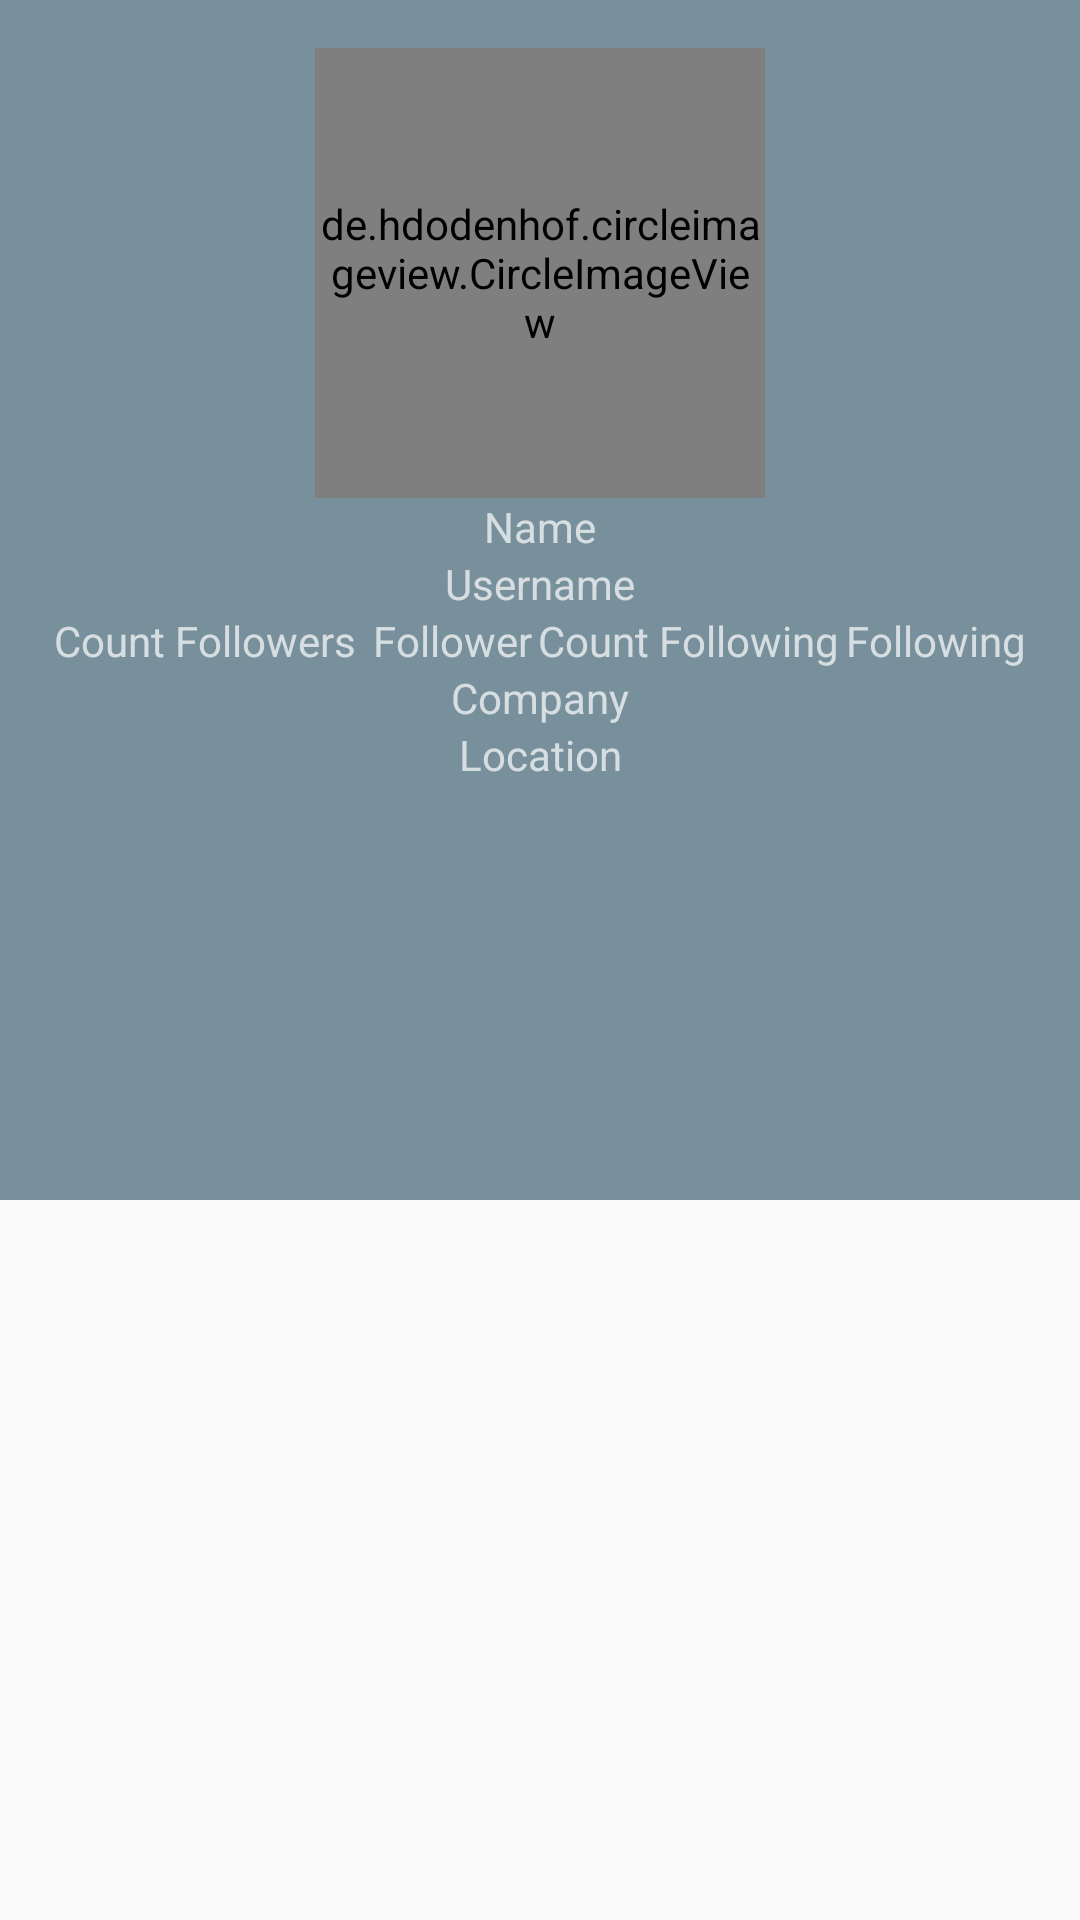

Here is an Android app screen rendered from its layout file. Give the layout XML and the strings, colors and styles it references.
<!-- AndroidManifest.xml: application theme Theme.GithubUser -->
<!-- res/layout/activity_detail_user.xml -->
<?xml version="1.0" encoding="utf-8"?>
<androidx.coordinatorlayout.widget.CoordinatorLayout xmlns:android="http://schemas.android.com/apk/res/android"
    xmlns:app="http://schemas.android.com/apk/res-auto"
    xmlns:tools="http://schemas.android.com/tools"
    android:id="@+id/main_content"
    android:layout_width="match_parent"
    android:layout_height="match_parent"
    tools:context=".DetailUser">

    <com.google.android.material.appbar.AppBarLayout
        android:id="@+id/appbar"
        android:layout_width="match_parent"
        android:layout_height="400dp"
        android:theme="@style/ThemeOverlay.AppCompat.Dark.ActionBar">

        <com.google.android.material.appbar.CollapsingToolbarLayout
            android:id="@+id/collapsing_toolbar"
            android:layout_width="match_parent"
            android:layout_height="match_parent"
            app:layout_scrollFlags="scroll|exitUntilCollapsed">

            <androidx.constraintlayout.widget.ConstraintLayout
                android:layout_width="match_parent"
                android:layout_height="wrap_content"
                android:layout_margin="8dp"
                android:orientation="vertical"
                android:padding="8dp">

                <de.hdodenhof.circleimageview.CircleImageView
                    android:id="@+id/img_avatar"
                    android:layout_width="150dp"
                    android:layout_height="150dp"
                    android:src="@color/grey"
                    app:layout_constraintEnd_toEndOf="parent"
                    app:layout_constraintStart_toStartOf="parent"
                    app:layout_constraintTop_toTopOf="parent" />

                <TextView
                    android:id="@+id/tvName"
                    android:layout_width="wrap_content"
                    android:layout_height="wrap_content"
                    android:text="@string/name"
                    app:layout_constraintEnd_toEndOf="@id/img_avatar"
                    app:layout_constraintStart_toStartOf="@id/img_avatar"
                    app:layout_constraintTop_toBottomOf="@id/img_avatar" />

                <TextView
                    android:id="@+id/tvUname"
                    android:layout_width="wrap_content"
                    android:layout_height="wrap_content"
                    android:text="@string/username"
                    app:layout_constraintEnd_toEndOf="@id/tvName"
                    app:layout_constraintStart_toStartOf="@id/tvName"
                    app:layout_constraintTop_toBottomOf="@id/tvName" />

                <TextView
                    android:id="@+id/tvCountFollower"
                    android:layout_width="104dp"
                    android:layout_height="wrap_content"
                    android:text="@string/countfollower"
                    app:layout_constraintEnd_toStartOf="@id/tvFollower"
                    app:layout_constraintStart_toStartOf="parent"
                    app:layout_constraintTop_toBottomOf="@id/tvUname" />

                <TextView
                    android:id="@+id/tvFollower"
                    android:layout_width="wrap_content"
                    android:layout_height="wrap_content"
                    android:text="@string/follower"
                    app:layout_constraintEnd_toStartOf="@id/tvCountFollowing"
                    app:layout_constraintStart_toEndOf="@+id/tvCountFollower"
                    app:layout_constraintTop_toBottomOf="@id/tvUname" />

                <TextView
                    android:id="@+id/tvCountFollowing"
                    android:layout_width="wrap_content"
                    android:layout_height="wrap_content"
                    android:text="@string/countfollowing"
                    app:layout_constraintEnd_toStartOf="@id/tvFollowing"
                    app:layout_constraintStart_toEndOf="@+id/tvFollower"
                    app:layout_constraintTop_toBottomOf="@id/tvUname" />

                <TextView
                    android:id="@+id/tvFollowing"
                    android:layout_width="wrap_content"
                    android:layout_height="wrap_content"
                    android:text="@string/following"
                    app:layout_constraintEnd_toEndOf="parent"
                    app:layout_constraintStart_toEndOf="@id/tvCountFollowing"
                    app:layout_constraintTop_toBottomOf="@id/tvUname" />

                <TextView
                    android:id="@+id/tvCompany"
                    android:layout_width="wrap_content"
                    android:layout_height="wrap_content"
                    android:contentDescription="@string/company"
                    android:text="@string/company"
                    app:layout_constraintEnd_toEndOf="parent"
                    app:layout_constraintStart_toStartOf="parent"
                    app:layout_constraintTop_toBottomOf="@id/tvCountFollower" />

                <TextView
                    android:id="@+id/tvLocation"
                    android:layout_width="wrap_content"
                    android:layout_height="wrap_content"
                    android:contentDescription="@string/location"
                    android:text="@string/location"
                    app:layout_constraintEnd_toEndOf="parent"
                    app:layout_constraintStart_toStartOf="parent"
                    app:layout_constraintTop_toBottomOf="@id/tvCompany" />

            </androidx.constraintlayout.widget.ConstraintLayout>

            <com.google.android.material.tabs.TabLayout
                android:id="@+id/tabs"
                android:layout_width="match_parent"
                android:layout_height="?attr/actionBarSize"
                android:layout_gravity="bottom" />

            <androidx.appcompat.widget.Toolbar
                android:layout_width="match_parent"
                android:layout_height="?attr/actionBarSize"
                app:layout_collapseMode="parallax" />

        </com.google.android.material.appbar.CollapsingToolbarLayout>

    </com.google.android.material.appbar.AppBarLayout>

    <androidx.viewpager.widget.ViewPager
        android:id="@+id/vPager"
        android:layout_width="match_parent"
        android:layout_height="match_parent"
        app:layout_behavior="com.google.android.material.appbar.AppBarLayout$ScrollingViewBehavior" />

</androidx.coordinatorlayout.widget.CoordinatorLayout>
<!-- resources referenced by this layout -->
<resources>
  <color name="grey">#bdbdbd</color>
  <string name="company">Company</string>
  <string name="countfollower">Count Followers</string>
  <string name="countfollowing">Count Following</string>
  <string name="follower">Follower</string>
  <string name="following">Following</string>
  <string name="location">Location</string>
  <string name="name">Name</string>
  <string name="username">Username</string>
  <style name="Theme.GithubUser" parent="Theme.AppCompat.Light.DarkActionBar">
          
          <item name="colorPrimary">@color/blueGrey_primary</item>
          <item name="colorPrimaryVariant">@color/blueGrey_light</item>
          <item name="colorOnPrimary">@color/white</item>
  
          
          <item name="android:statusBarColor" tools:targetApi="l">?attr/colorPrimary</item>
  
          
      </style>
  <color name="blueGrey_primary">#78909c</color>
  <color name="blueGrey_light">#a7c0cd</color>
  <color name="white">#FFFFFFFF</color>
</resources>
